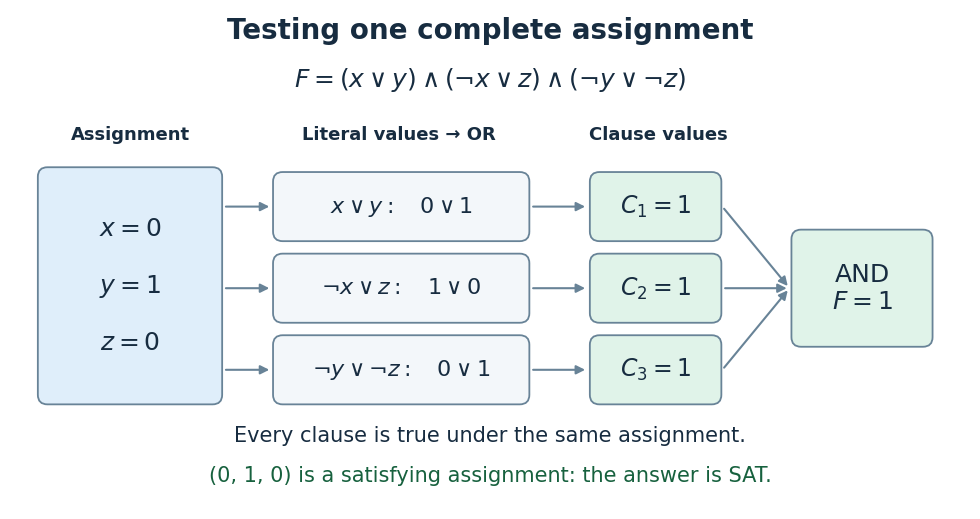

Reproduce this figure in Python. (Note: this script raises an exception after producing the figure.)
"""Draw one SAT candidate evaluation; tested with Python 3.14 and matplotlib 3.10.7.

Run from _media; the opaque PNG is written to the current directory.
"""
from pathlib import Path
import matplotlib.pyplot as plt
from matplotlib.patches import FancyBboxPatch


def main():
    plt.rcParams.update({'font.size': 13, 'font.family': 'DejaVu Sans'})
    fig, ax = plt.subplots(figsize=(10, 5.2), dpi=100, facecolor='white')
    fig.subplots_adjust(left=0.02, right=0.98, bottom=0.02, top=0.98)
    ax.set(xlim=(0, 10), ylim=(0, 5.2))
    ax.axis('off')
    ink, blue, green = '#172c40', '#dfeefa', '#e0f3e9'
    ax.text(5, 4.9, 'Testing one complete assignment', ha='center', weight='bold', fontsize=20, color=ink)
    ax.text(5, 4.4, r'$F=(x\vee y)\wedge(\neg x\vee z)\wedge(\neg y\vee\neg z)$', ha='center', fontsize=18, color=ink)

    def box(x, y, width, height, text, color, size=16):
        ax.add_patch(FancyBboxPatch((x, y), width, height, boxstyle='round,pad=0.06,rounding_size=0.10', facecolor=color, edgecolor='#688397', linewidth=1.3))
        ax.text(x + width / 2, y + height / 2, text, ha='center', va='center', fontsize=size, color=ink)

    def arrow(start, end):
        ax.annotate('', xy=end, xytext=start, arrowprops={'arrowstyle': '-|>', 'color': '#688397', 'lw': 1.5, 'mutation_scale': 13})

    ax.text(1.25, 3.85, 'Assignment', ha='center', color=ink, weight='bold')
    box(0.35, 1.15, 1.8, 2.35, '$x=0$\n\n$y=1$\n\n$z=0$', blue, 18)
    ax.text(4.05, 3.85, 'Literal values → OR', ha='center', color=ink, weight='bold')
    ax.text(6.75, 3.85, 'Clause values', ha='center', color=ink, weight='bold')
    rows = [(3.15, r'$x\vee y:\quad0\vee1$', r'$C_1=1$'),
            (2.30, r'$\neg x\vee z:\quad1\vee0$', r'$C_2=1$'),
            (1.45, r'$\neg y\vee\neg z:\quad0\vee1$', r'$C_3=1$')]
    for y, literals, clause in rows:
        arrow((2.22, y), (2.73, y))
        box(2.8, y - 0.30, 2.55, 0.60, literals, '#f3f7fa', 16)
        arrow((5.42, y), (6.02, y))
        box(6.1, y - 0.30, 1.25, 0.60, clause, green, 17)
        arrow((7.42, y), (8.12, 2.30))
    box(8.2, 1.75, 1.35, 1.1, 'AND\n$F=1$', green, 18)
    ax.text(5, 0.70, 'Every clause is true under the same assignment.', ha='center', fontsize=15, color=ink)
    ax.text(5, 0.28, '(0, 1, 0) is a satisfying assignment: the answer is SAT.', ha='center', fontsize=15, color='#17613e')
    fig.savefig(Path.cwd() / (Path(__file__).stem + '.png'), facecolor='white', transparent=False)
    plt.close(fig)


if __name__ == '__main__':
    main()
